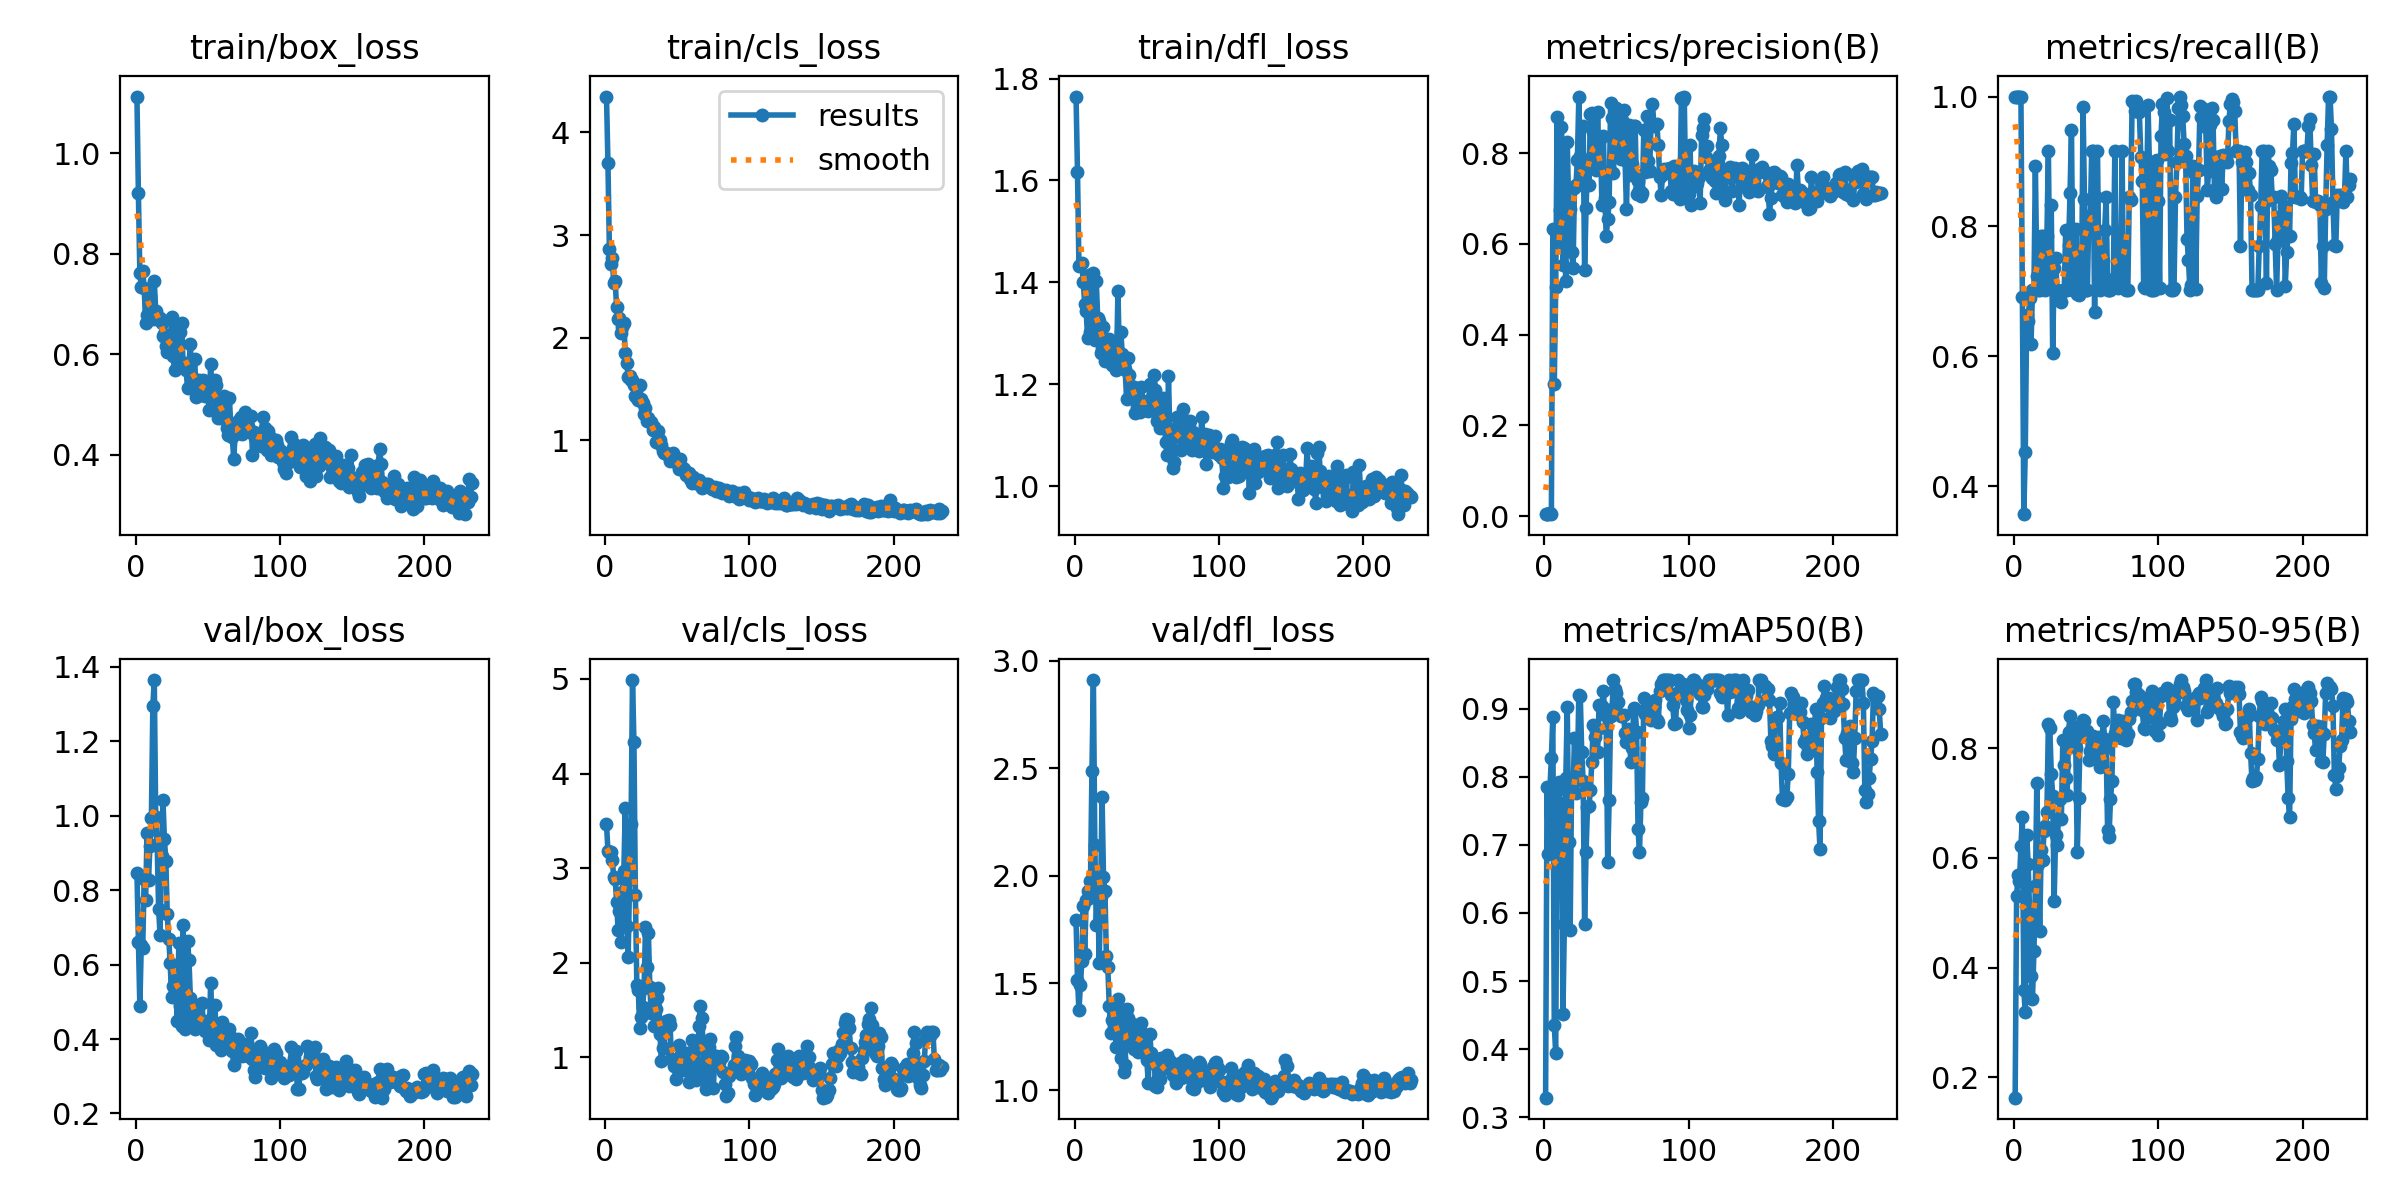

The data file committed next to this chart (first rows):
epoch, time, train/box_loss, train/cls_loss, train/dfl_loss, metrics/precision(B), metrics/recall(B), metrics/mAP50(B), metrics/mAP50-95(B), val/box_loss, val/cls_loss, val/dfl_loss, lr/pg0, lr/pg1, lr/pg2
1, 1.55, 1.113, 4.349, 1.765, 0.00422, 1, 0.3288, 0.1628, 0.8459, 3.463, 1.794, 8.335e-05, 8.335e-05, 8.335e-05
2, 2.547, 0.9205, 3.699, 1.617, 0.00543, 1, 0.7844, 0.5298, 0.6603, 3.186, 1.515, 0.000183, 0.000183, 0.000183
3, 3.567, 0.7622, 2.866, 1.432, 0.00485, 1, 0.6871, 0.5689, 0.488, 3.171, 1.373, 0.0002823, 0.0002823, 0.0002823
4, 4.549, 0.7339, 2.716, 1.435, 0.00625, 1, 0.7834, 0.5573, 0.6526, 3.17, 1.491, 0.0003811, 0.0003811, 0.0003811
5, 5.532, 0.766, 2.776, 1.438, 0.00511, 1, 0.8283, 0.6222, 0.6458, 3.085, 1.6, 0.0004796, 0.0004796, 0.0004796
6, 6.518, 0.7326, 2.531, 1.401, 0.6329, 0.6907, 0.8879, 0.6741, 0.8305, 2.91, 1.86, 0.0005777, 0.0005777, 0.0005777
7, 7.505, 0.6631, 2.548, 1.357, 0.2917, 0.3571, 0.435, 0.3585, 0.7728, 2.888, 1.636, 0.0006754, 0.0006754, 0.0006754
8, 8.487, 0.6786, 2.299, 1.344, 0.5042, 0.4524, 0.3948, 0.3186, 0.9545, 2.645, 1.886, 0.0007726, 0.0007726, 0.0007726
9, 9.465, 0.6761, 2.185, 1.292, 0.8786, 0.6643, 0.7795, 0.642, 0.8268, 2.347, 1.928, 0.0008695, 0.0008695, 0.0008695
10, 10.41, 0.716, 2.193, 1.414, 0.6081, 0.6537, 0.7928, 0.5892, 0.9195, 2.545, 1.897, 0.000966, 0.000966, 0.000966
11, 11.36, 0.6842, 2.047, 1.303, 0.6753, 0.6905, 0.7101, 0.5019, 0.994, 2.219, 1.975, 0.001062, 0.001062, 0.001062
12, 12.31, 0.6704, 2.104, 1.315, 0.8578, 0.619, 0.761, 0.3851, 1.295, 2.747, 2.487, 0.001158, 0.001158, 0.001158
13, 13.27, 0.7469, 2.139, 1.419, 0.5522, 0.7024, 0.4515, 0.3424, 1.365, 2.967, 2.91, 0.001253, 0.001253, 0.001253
14, 14.22, 0.6855, 1.849, 1.288, 0.5987, 0.7024, 0.5833, 0.4297, 0.9961, 3.638, 2.141, 0.001348, 0.001348, 0.001348
15, 15.17, 0.6714, 1.751, 1.402, 0.5173, 0.8936, 0.7979, 0.5488, 0.923, 2.386, 1.769, 0.001442, 0.001442, 0.001442
16, 16.1, 0.6691, 1.615, 1.329, 0.8242, 0.7234, 0.9028, 0.7366, 0.7502, 2.057, 1.959, 0.001537, 0.001537, 0.001537
17, 17.04, 0.6714, 1.626, 1.324, 0.6819, 0.7024, 0.704, 0.589, 0.6801, 2.889, 1.594, 0.001614, 0.001614, 0.001614
18, 17.97, 0.6615, 1.585, 1.261, 0.6757, 0.7024, 0.5747, 0.4668, 0.8929, 3.464, 1.902, 0.001611, 0.001611, 0.001611
19, 18.9, 0.6368, 1.591, 1.27, 0.5821, 0.7857, 0.792, 0.6149, 1.044, 4.988, 2.367, 0.001608, 0.001608, 0.001608
20, 19.83, 0.641, 1.539, 1.313, 0.5469, 0.7857, 0.7774, 0.5969, 0.9385, 4.329, 1.994, 0.001604, 0.001604, 0.001604
21, 20.76, 0.6176, 1.435, 1.245, 0.7239, 0.7544, 0.8563, 0.65, 0.8791, 2.714, 1.93, 0.001601, 0.001601, 0.001601
22, 21.7, 0.6045, 1.412, 1.28, 0.7305, 0.7024, 0.7761, 0.6591, 0.7347, 1.768, 1.627, 0.001598, 0.001598, 0.001598
23, 22.62, 0.6283, 1.395, 1.254, 0.7843, 0.7857, 0.8061, 0.6832, 0.6681, 1.713, 1.574, 0.001594, 0.001594, 0.001594
24, 23.56, 0.6186, 1.535, 1.29, 0.9227, 0.9167, 0.9207, 0.8446, 0.6045, 1.308, 1.391, 0.001591, 0.001591, 0.001591
25, 24.49, 0.6752, 1.406, 1.276, 0.7942, 0.7118, 0.9187, 0.8373, 0.513, 1.431, 1.269, 0.001588, 0.001588, 0.001588
26, 25.42, 0.5973, 1.365, 1.238, 0.7304, 0.8326, 0.8371, 0.7537, 0.5415, 1.537, 1.329, 0.001584, 0.001584, 0.001584
27, 26.35, 0.568, 1.261, 1.246, 0.8599, 0.6047, 0.7933, 0.7139, 0.5621, 1.729, 1.334, 0.001581, 0.001581, 0.001581
28, 27.29, 0.5977, 1.314, 1.233, 0.5417, 0.7363, 0.5833, 0.5215, 0.5226, 2.382, 1.27, 0.001578, 0.001578, 0.001578
29, 28.21, 0.6084, 1.183, 1.229, 0.6786, 0.7518, 0.6889, 0.6422, 0.4487, 1.951, 1.204, 0.001575, 0.001575, 0.001575
30, 29.15, 0.6586, 1.218, 1.384, 0.7749, 0.7024, 0.7549, 0.6245, 0.6593, 2.317, 1.427, 0.001571, 0.001571, 0.001571
31, 30.07, 0.6442, 1.176, 1.253, 0.7286, 0.6929, 0.7566, 0.6715, 0.4895, 1.748, 1.2, 0.001568, 0.001568, 0.001568
32, 31.01, 0.6623, 1.177, 1.303, 0.885, 0.6929, 0.78, 0.7075, 0.4361, 1.47, 1.151, 0.001565, 0.001565, 0.001565
33, 31.94, 0.574, 1.102, 1.26, 0.8881, 0.6834, 0.8214, 0.6718, 0.7051, 1.545, 1.372, 0.001561, 0.001561, 0.001561
34, 32.88, 0.5834, 1.129, 1.231, 0.8455, 0.7024, 0.8764, 0.8149, 0.4279, 1.334, 1.087, 0.001558, 0.001558, 0.001558
35, 33.8, 0.5692, 0.9848, 1.229, 0.7861, 0.7024, 0.8591, 0.7692, 0.4519, 1.513, 1.119, 0.001555, 0.001555, 0.001555
36, 34.74, 0.534, 0.9857, 1.17, 0.7629, 0.7946, 0.867, 0.7454, 0.6637, 1.625, 1.38, 0.001551, 0.001551, 0.001551
37, 35.66, 0.581, 1.094, 1.252, 0.8905, 0.7024, 0.8362, 0.7155, 0.6136, 1.733, 1.338, 0.001548, 0.001548, 0.001548
38, 36.6, 0.6207, 1.001, 1.219, 0.785, 0.7713, 0.9053, 0.8302, 0.5102, 1.249, 1.322, 0.001545, 0.001545, 0.001545
39, 37.53, 0.5404, 0.9504, 1.197, 0.8309, 0.8515, 0.9034, 0.8588, 0.4531, 0.9605, 1.227, 0.001542, 0.001542, 0.001542
40, 38.47, 0.552, 0.8986, 1.188, 0.6847, 0.949, 0.9041, 0.8136, 0.455, 1.104, 1.235, 0.001538, 0.001538, 0.001538
41, 39.4, 0.5898, 0.8807, 1.195, 0.8371, 0.7024, 0.9257, 0.8398, 0.4271, 1.104, 1.193, 0.001535, 0.001535, 0.001535
42, 40.33, 0.5153, 0.875, 1.144, 0.7011, 0.7024, 0.8903, 0.8285, 0.4585, 1.384, 1.252, 0.001532, 0.001532, 0.001532
43, 41.26, 0.5293, 0.8642, 1.155, 0.6168, 0.7962, 0.8716, 0.8, 0.4892, 1.324, 1.303, 0.001528, 0.001528, 0.001528
44, 42.2, 0.5494, 0.8453, 1.178, 0.6545, 0.6956, 0.6749, 0.6102, 0.4417, 1.398, 1.181, 0.001525, 0.001525, 0.001525
45, 43.13, 0.5193, 0.7962, 1.146, 0.6918, 0.6943, 0.7653, 0.7097, 0.4396, 1.34, 1.202, 0.001522, 0.001522, 0.001522
46, 44.06, 0.5458, 0.819, 1.195, 0.9102, 0.7024, 0.8886, 0.8214, 0.4965, 0.9809, 1.313, 0.001518, 0.001518, 0.001518
47, 44.98, 0.5488, 0.8735, 1.161, 0.8764, 0.7024, 0.8988, 0.8427, 0.4404, 0.9688, 1.265, 0.001515, 0.001515, 0.001515
48, 45.92, 0.5169, 0.8011, 1.155, 0.7561, 0.9839, 0.9421, 0.8523, 0.4219, 0.9101, 1.238, 0.001512, 0.001512, 0.001512
49, 46.85, 0.5393, 0.7868, 1.149, 0.8646, 0.8426, 0.9287, 0.8503, 0.4483, 0.7747, 1.205, 0.001509, 0.001509, 0.001509
50, 47.78, 0.5201, 0.7801, 1.167, 0.8985, 0.7024, 0.923, 0.8291, 0.4396, 0.8856, 1.141, 0.001505, 0.001505, 0.001505
51, 48.7, 0.489, 0.7188, 1.147, 0.8082, 0.7024, 0.9092, 0.8314, 0.3974, 1.135, 1.033, 0.001502, 0.001502, 0.001502
52, 49.63, 0.5805, 0.8194, 1.201, 0.854, 0.8157, 0.8926, 0.7794, 0.5494, 1.017, 1.265, 0.001499, 0.001499, 0.001499
53, 50.56, 0.5148, 0.7324, 1.17, 0.7879, 0.8085, 0.8891, 0.7949, 0.443, 0.9408, 1.176, 0.001495, 0.001495, 0.001495
54, 51.49, 0.5187, 0.7284, 1.155, 0.8733, 0.9167, 0.8889, 0.7998, 0.4264, 0.9663, 1.126, 0.001492, 0.001492, 0.001492
55, 52.42, 0.5485, 0.724, 1.219, 0.894, 0.9167, 0.8913, 0.8229, 0.4922, 0.8631, 1.152, 0.001489, 0.001489, 0.001489
56, 53.36, 0.5381, 0.6653, 1.189, 0.7856, 0.6677, 0.8636, 0.8087, 0.3841, 0.9994, 1.019, 0.001485, 0.001485, 0.001485
57, 54.29, 0.4725, 0.6575, 1.127, 0.6762, 0.8452, 0.8518, 0.7822, 0.3951, 1.043, 1.015, 0.001482, 0.001482, 0.001482
58, 55.23, 0.4987, 0.6807, 1.134, 0.8207, 0.9167, 0.8702, 0.8188, 0.3839, 0.7449, 1.06, 0.001479, 0.001479, 0.001479
59, 56.15, 0.4727, 0.6206, 1.115, 0.8613, 0.7219, 0.8637, 0.8208, 0.3714, 0.9176, 1.055, 0.001476, 0.001476, 0.001476
60, 57.08, 0.4869, 0.5814, 1.155, 0.7514, 0.7024, 0.821, 0.7663, 0.4447, 1.185, 1.149, 0.001472, 0.001472, 0.001472
... 173 more rows
